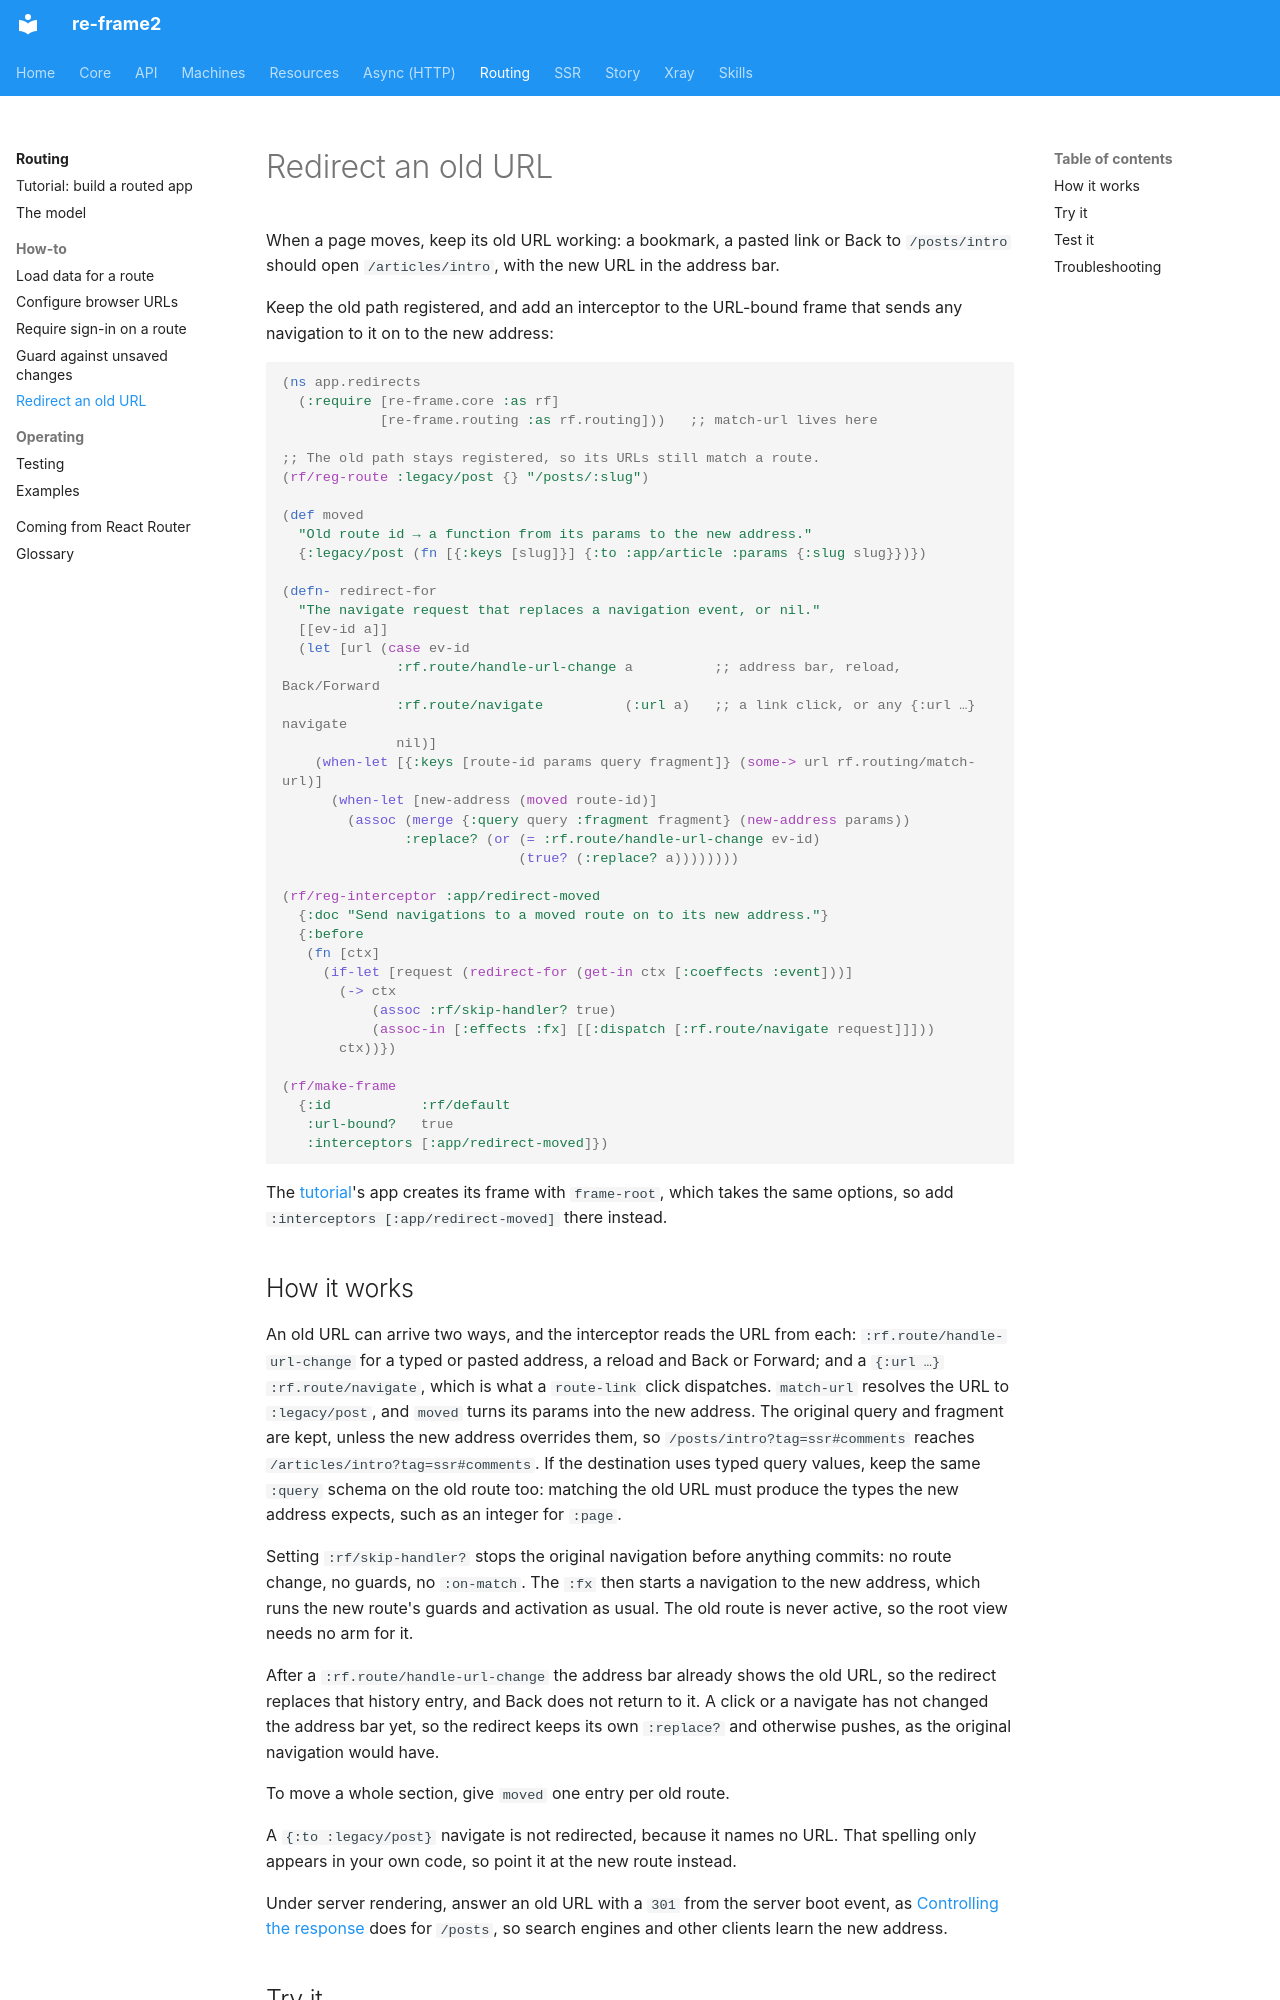

repository: day8/re-frame2 · page: routing/how-to/redirect-an-old-url/index.html · generator: mkdocs

# Redirect an old URL

When a page moves, keep its old URL working: a bookmark, a pasted link or Back to
`/posts/intro` should open `/articles/intro`, with the new URL in the address bar.

Keep the old path registered, and add an interceptor to the URL-bound frame that sends
any navigation to it on to the new address:

```clojure
(ns app.redirects
  (:require [re-frame.core :as rf]
            [re-frame.routing :as rf.routing]))   ;; match-url lives here

;; The old path stays registered, so its URLs still match a route.
(rf/reg-route :legacy/post {} "/posts/:slug")

(def moved
  "Old route id → a function from its params to the new address."
  {:legacy/post (fn [{:keys [slug]}] {:to :app/article :params {:slug slug}})})

(defn- redirect-for
  "The navigate request that replaces a navigation event, or nil."
  [[ev-id a]]
  (let [url (case ev-id
              :rf.route/handle-url-change a          ;; address bar, reload, Back/Forward
              :rf.route/navigate          (:url a)   ;; a link click, or any {:url …} navigate
              nil)]
    (when-let [{:keys [route-id params query fragment]} (some-> url rf.routing/match-url)]
      (when-let [new-address (moved route-id)]
        (assoc (merge {:query query :fragment fragment} (new-address params))
               :replace? (or (= :rf.route/handle-url-change ev-id)
                             (true? (:replace? a))))))))

(rf/reg-interceptor :app/redirect-moved
  {:doc "Send navigations to a moved route on to its new address."}
  {:before
   (fn [ctx]
     (if-let [request (redirect-for (get-in ctx [:coeffects :event]))]
       (-> ctx
           (assoc :rf/skip-handler? true)
           (assoc-in [:effects :fx] [[:dispatch [:rf.route/navigate request]]]))
       ctx))})

(rf/make-frame
  {:id           :rf/default
   :url-bound?   true
   :interceptors [:app/redirect-moved]})
```

The [tutorial](../tutorial.md#step-1--your-first-route-on-screen)'s app creates its
frame with `frame-root`, which takes the same options, so add
`:interceptors [:app/redirect-moved]` there instead.
